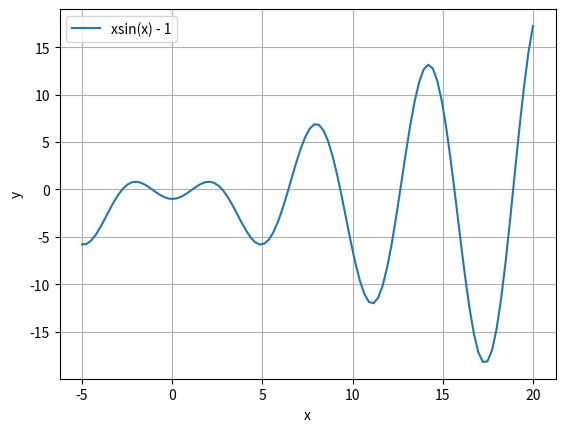
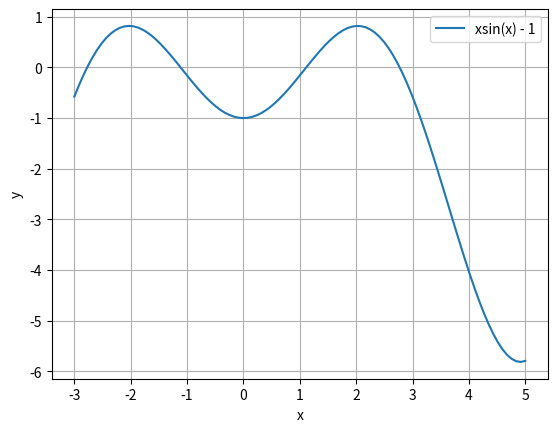

Generate these figures, in order, with matplotlib:
import numpy as np
import matplotlib.pyplot as plt

fx = lambda x: x * np.sin(x) - 1

x = np.linspace(-5, 20, 100)

fig, ax = plt.subplots()
ax.plot(x, fx(x), label="xsin(x) - 1")
ax.set_xlabel("x")
ax.set_ylabel("y")
#ax.set_aspect(0.1)
ax.legend()
ax.grid()
plt.show()


x = np.linspace(-3, 5, 100)

fig, ax = plt.subplots()
ax.plot(x, fx(x), label="xsin(x) - 1")
ax.set_xlabel("x")
ax.set_ylabel("y")
#ax.set_aspect(0.1)
ax.legend()
ax.grid()
plt.show()